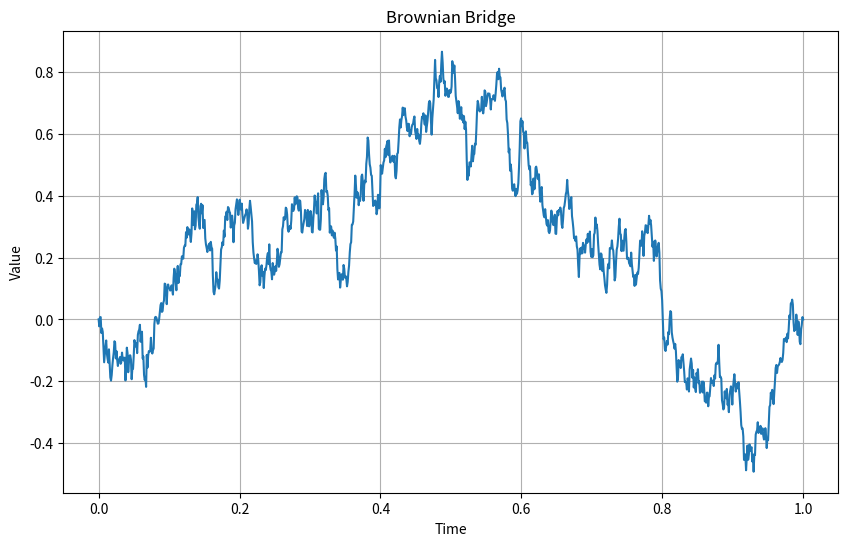

Reproduce this figure in Python.
import numpy as np
import matplotlib.pyplot as plt

def brownian_bridge(T, N):
    """
    Constructs a Brownian Bridge from 0 to T with N intermediate points.
    
    Parameters:
        T (float): The final time of the Brownian Bridge.
        N (int): The number of intermediate points to generate.
        
    Returns:
        times (numpy.ndarray): Array of time points.
        path (numpy.ndarray): The constructed Brownian Bridge path.
    """
    # Initialize the time and path arrays
    times = np.linspace(0, T, N+2)  # Include start and end times
    path = np.zeros(N+2)  # Start and end points are 0
    
    # Recursive function to fill in the path
    def fill_path(start, end, level):
        if end - start > 1:  # More than one point between start and end
            mid = (start + end) // 2
            var = (times[mid] - times[start]) * (times[end] - times[mid]) / (times[end] - times[start])
            path[mid] = (path[start] + path[end]) / 2 + np.random.normal(0, np.sqrt(var))
            fill_path(start, mid, level+1)
            fill_path(mid, end, level+1)

    # Start filling in the path
    fill_path(0, N+1, 1)
    
    return times, path

# Parameters
T = 1  # Total time
N = 2**10 - 1  # Number of intermediate points (2^k - 1 for some integer k)

# Generate the Brownian Bridge
times, path = brownian_bridge(T, N)

# Plot the Brownian Bridge
plt.figure(figsize=(10, 6))
plt.plot(times, path)
plt.title("Brownian Bridge")
plt.xlabel("Time")
plt.ylabel("Value")
plt.grid(True)
plt.show()

